6-way image classification set "Dataset" from GitHub (ChaithanyaTeja/groundnut_disease_prediction); label vocabulary: early leaf spot, early rust, healthy leaf, late leaf spot, nutrition deficiency, rust.

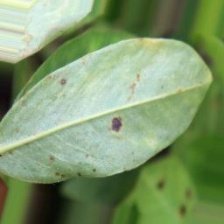
Label: late leaf spot

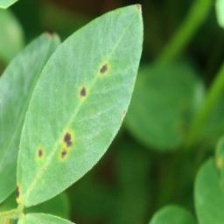
Label: early leaf spot

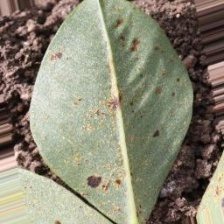
Label: rust

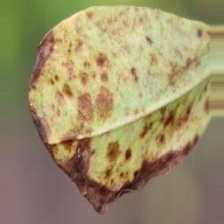
Label: early rust

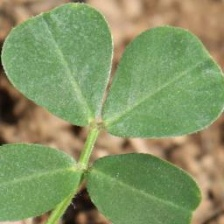
Label: healthy leaf

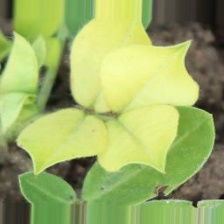
Label: nutrition deficiency
